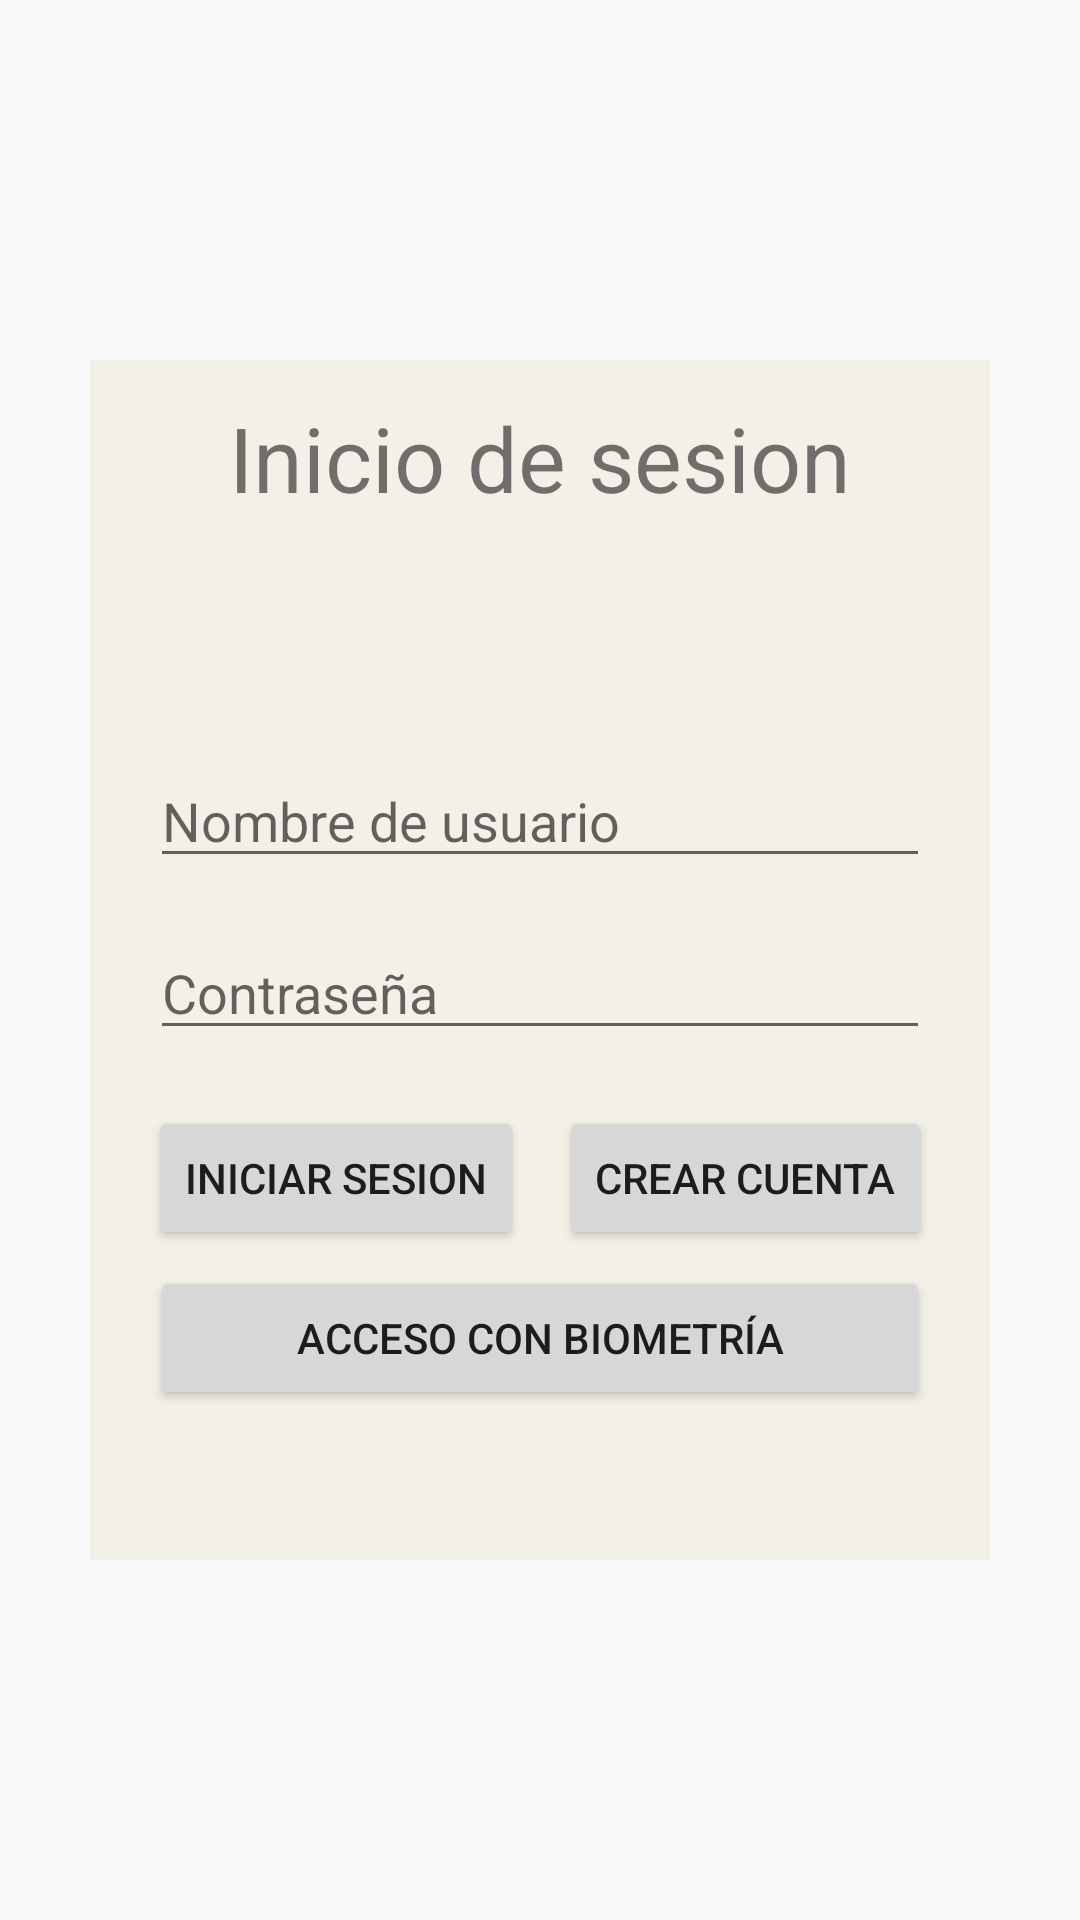

Reconstruct the res/layout file that produces this screen, plus the resources it refers to.
<!-- AndroidManifest.xml: application theme Theme.FireMind -->
<!-- res/layout/activity_inicio_de_sesion.xml -->
<?xml version="1.0" encoding="utf-8"?>
<RelativeLayout xmlns:android="http://schemas.android.com/apk/res/android"
    xmlns:app="http://schemas.android.com/apk/res-auto"
    xmlns:tools="http://schemas.android.com/tools"
    android:layout_width="match_parent"
    android:layout_height="match_parent"
    tools:context=".InicioDeSesion.InicioDeSesion"
    >

    <androidx.constraintlayout.widget.ConstraintLayout
        android:layout_width="300dp"
        android:layout_height="400dp"
        android:background="#F3F0E7"
        android:layout_centerInParent="true">

        <TextView
            android:id="@+id/textView"
            android:layout_width="match_parent"
            android:layout_height="wrap_content"
            android:text="Inicio de sesion"
            android:textAlignment="center"
            android:textSize="30sp"
            app:layout_constraintBottom_toBottomOf="parent"
            app:layout_constraintEnd_toEndOf="parent"
            app:layout_constraintHorizontal_bias="0.0"
            app:layout_constraintStart_toStartOf="parent"
            app:layout_constraintTop_toTopOf="parent"
            app:layout_constraintVertical_bias="0.034" />

        <EditText
            android:id="@+id/User"
            android:layout_width="match_parent"
            android:layout_height="wrap_content"
            android:layout_marginHorizontal="20dp"
            android:layout_marginTop="119dp"
            android:hint="Nombre de usuario"
            app:layout_constraintEnd_toEndOf="parent"
            app:layout_constraintTop_toTopOf="@+id/textView" />

        <EditText
            android:id="@+id/Password"
            android:layout_width="match_parent"
            android:layout_height="wrap_content"
            android:layout_marginHorizontal="20dp"
            android:layout_marginTop="16dp"
            android:hint="Contraseña"
            android:inputType="textPassword"
            app:layout_constraintEnd_toEndOf="parent"
            app:layout_constraintStart_toStartOf="parent"
            app:layout_constraintTop_toBottomOf="@+id/User" />

        <Button
            android:id="@+id/InicioDeSesion"
            android:layout_width="wrap_content"
            android:layout_height="wrap_content"
            android:layout_marginTop="60dp"
            android:text="Iniciar sesion"
            app:layout_constraintEnd_toEndOf="parent"
            app:layout_constraintHorizontal_bias="0.113"
            app:layout_constraintStart_toStartOf="parent"
            app:layout_constraintTop_toTopOf="@+id/Password" />

        <Button
            android:id="@+id/CrearCuenta"
            android:layout_width="wrap_content"
            android:layout_height="wrap_content"
            android:layout_marginTop="60dp"
            android:text="Crear cuenta"
            app:layout_constraintEnd_toEndOf="parent"
            app:layout_constraintHorizontal_bias="0.375"
            app:layout_constraintStart_toEndOf="@+id/InicioDeSesion"
            app:layout_constraintTop_toTopOf="@+id/Password" />

        <Button
            android:id="@+id/Biometria"
            android:layout_width="match_parent"
            android:layout_height="wrap_content"
            android:layout_marginHorizontal="20dp"
            android:layout_marginTop="72dp"
            android:text="Acceso con biometría"
            app:layout_constraintEnd_toEndOf="parent"
            app:layout_constraintStart_toStartOf="parent"
            app:layout_constraintTop_toBottomOf="@+id/Password" />


    </androidx.constraintlayout.widget.ConstraintLayout>


</RelativeLayout>
<!-- resources referenced by this layout -->
<resources>
  <style name="Theme.FireMind" parent="Base.Theme.FireMind">
          <item name="colorPrimary">@color/lavanda_suave</item>
          <item name="colorPrimaryVariant">@color/mora_suave</item>
          <item name="colorOnPrimary">@color/blanco_roto</item>
          <item name="colorSecondary">@color/lavender</item>
          <item name="colorSecondaryVariant">@color/mora</item>
          <item name="colorOnSecondary">@color/black</item>
          <item name="android:statusBarColor">?attr/colorPrimaryVariant</item>
      </style>
  <style name="Base.Theme.FireMind" parent="Theme.AppCompat.DayNight.NoActionBar">
          <item name="colorPrimary">@color/lavanda_suave</item>
          <item name="colorPrimaryVariant">@color/mora_suave</item>
          <item name="colorOnPrimary">@color/blanco_roto</item>
          <item name="colorSecondary">@color/lavender</item>
          <item name="colorSecondaryVariant">@color/mora</item>
          <item name="colorOnSecondary">@color/black</item>
          <item name="android:statusBarColor">?attr/colorPrimaryVariant</item>
  
      </style>
  <color name="lavanda_suave">#D69BDF</color>
  <color name="mora_suave">#942DA5</color>
  <color name="blanco_roto">#F4EEDB</color>
  <color name="lavender">#BB76C6</color>
  <color name="mora">#6F1E7C</color>
  <color name="black">#FF000000</color>
</resources>
